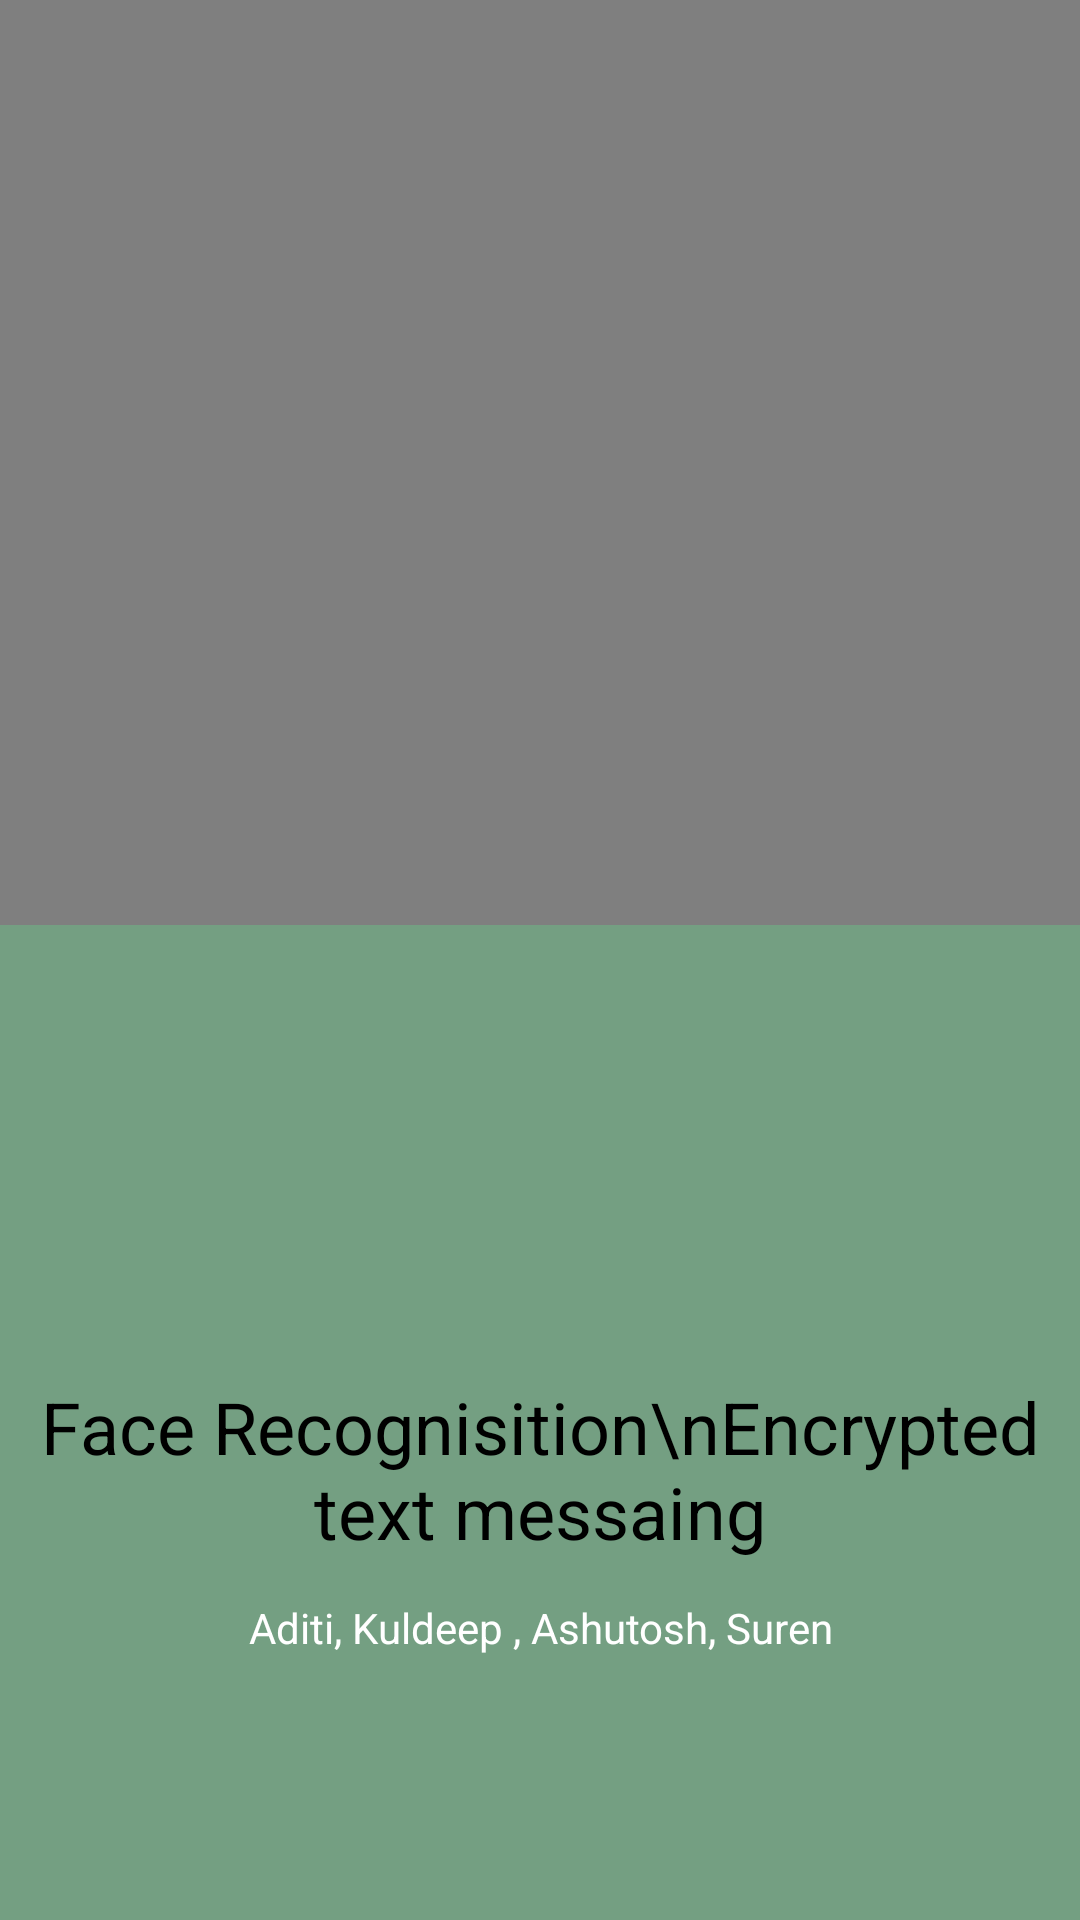

This screen was rendered from an Android layout file. Write that file and the resources it references.
<!-- AndroidManifest.xml: application theme Theme.FaceChatApp -->
<!-- res/layout/activity_main.xml -->
<?xml version="1.0" encoding="utf-8"?>
<androidx.constraintlayout.widget.ConstraintLayout
    xmlns:android="http://schemas.android.com/apk/res/android"
    xmlns:app="http://schemas.android.com/apk/res-auto"
    xmlns:tools="http://schemas.android.com/tools"
    android:layout_width="match_parent"
    android:background="@color/natural__second_light_green"
    android:layout_height="match_parent">


    <TextView
        android:layout_width="match_parent"
        android:layout_height="wrap_content"
        android:layout_marginBottom="120dp"
        android:text="Face Recognisition\nEncrypted text messaing"
        android:textAlignment="center"
        android:background="@color/natural__second_light_green"
        android:textSize="24sp"
        app:layout_constraintBottom_toBottomOf="parent"
        app:layout_constraintEnd_toEndOf="parent" />

    <TextView
        android:layout_width="match_parent"
        android:layout_height="wrap_content"
        android:layout_marginBottom="88dp"
        android:text="Aditi, Kuldeep , Ashutosh, Suren"
        android:textAlignment="center"
        android:textColor="@color/white"
        android:background="@color/natural__second_light_green"
        android:textSize="14sp"
        app:layout_constraintBottom_toBottomOf="parent"
        app:layout_constraintEnd_toEndOf="parent" />

    <VideoView
        android:id="@+id/splash_video"
        android:layout_width="match_parent"
        android:layout_height="600dp"
        android:layout_marginBottom="332dp"
        android:background="@color/natural__second_light_green"
        app:layout_constraintBottom_toBottomOf="parent"
        app:layout_constraintEnd_toEndOf="parent" />

</androidx.constraintlayout.widget.ConstraintLayout>
<!-- resources referenced by this layout -->
<resources>
  <color name="natural__second_light_green">#749F82</color>
  <color name="white">#FFFFFFFF</color>
  <style name="Theme.FaceChatApp" parent="Theme.MaterialComponents.DayNight.NoActionBar">
          
          <item name="colorPrimary">@color/primaryColor</item>
          <item name="colorPrimaryVariant">@color/primaryDarkColor</item>
          <item name="colorOnPrimary">@color/white</item>
          
          <item name="colorSecondary">@color/teal_200</item>
          <item name="colorSecondaryVariant">@color/teal_700</item>
          <item name="colorOnSecondary">@color/black</item>
          
          <item name="android:statusBarColor">?attr/colorPrimaryVariant</item>
          
          <item name="android:windowNoTitle">true</item>
  
  
  
          
          <item name="android:textColor">@color/black</item>
          <item name="ccp_contentColor">@color/black</item>
          <item name="ccpDialog_textColor">@color/black</item>
      </style>
  <color name="primaryColor">#b1bce6</color>
  <color name="primaryDarkColor">#818cb4</color>
  <color name="teal_200">#FF03DAC5</color>
  <color name="teal_700">#FF018786</color>
  <color name="black">#FF000000</color>
</resources>
